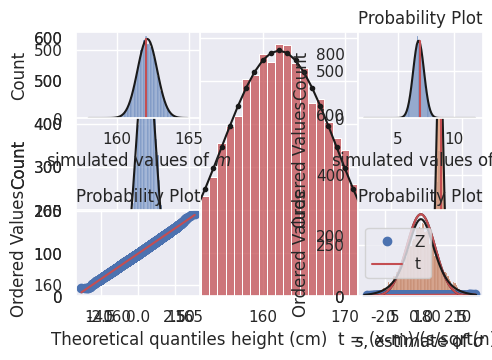

Reproduce this figure in Python.
#!/usr/bin/env python
# coding: utf-8

# # Tutorial Exercises II: the $t$ distribution
# 
# When $n$ is small, the Central Limit Theorem does not apply
# 
# However as we shall see here, if the parent or population distribution is normal, the sampling distribution of the mean for small samples has a known shape, namely the $t$ distribution
# 
# The $t$ distribution looks quite like a normal distribution but has a pointy top and heavy tails. 
# 
# The difference in the tails, whilst visually not that striking, is really important, because samples means of interest (those which area long way above or below the population mean) are, by definition, in the tails ofthe distribution.

# ### Set up Python libraries
# 
# As usual, run the code cell below to import the relevant Python libraries

# In[1]:


#Set-up Python libraries - you need to run this but you don't need to change it
import numpy as np
import matplotlib.pyplot as plt
import scipy.stats as stats
import pandas 
import seaborn as sns
sns.set_theme()


# ### Create the simulated dataset
# 
# We use the function <tt>np.random</tt> to simulate the heights of 10,000 women, drawn from a normal distribution
# 
# Let's plot a histogram of the hieghts and overlay the (theoretical) PDF used to generate the data, for comparison

# In[2]:


women = np.random.normal(162,7, [10000])

x=range(140,185) # suitable range of x-axis values
p = stats.norm.pdf(x, 162, 7)
freq = p*10000

sns.histplot(women, color='r', label='women', bins=np.arange(139.5,185.5,1)) # note bin boundaries not quite =x
plt.plot(x,freq,'k.-')

plt.xlabel('height (cm)')
plt.show()


# <b>Python Note - matching the PDF to the histogram</b>
# <ul>
# <li> The x values for the pdf are integers (140,141,142....190) so we plot the point PDF at each whole number of cm
# <li> The bins for the histogram correspond to the range of heights that are rounded to each full cm - (139.5-140.5, 140.5-141.5, 141.5-142.5 ..... etc) )
# </ul>
# 
# Additionally, we have to think about scaling the PDF to match the histogram
# <ul>
#     <li> The PDF gives a probability function such that the probability of one datapoint falling in one unit range on the x axis is the area under the curve - for example the probability of a given woman's height falling between 159.5cm and 160.5 cm is the area under the curve between x=159.5 and x=160.5
#     <li> Therefore to predict the number of cases in a histogram bin spanning x = 159.5-160.5, we simply multiply the PDF values in this range by the number of women in the sample
#     <li> If our bin is not 1 unit wide, we need to also multiply by the bin width - for example a bin 0.1 cm wide will contain about 1/10 of the cases that a in 1cm wide would (this is the case in the following example)
# </ul>
# 
# 
# Finally - fiddly point- why do we sometimes use <tt>range()</tt> and sometimes <tt>np.arange</tt>?
# <ul>
# <li> <tt>range</tt> can only return integer values, so if I want decimal values (as for the bins above) I need to use <tt>np.arange()</tt>
# </ul> 

# ## Large sample size
# 
# Here I draw 10,000 samples of size 100 and show that the sampling distribution of the mean is Normal using a histogram and a Q-Q plot:

# In[3]:


nReps = 10000
n=100
binwidth=0.1

m = np.empty(10000)

for i in range(nReps):
    sample = np.random.choice(women, n, replace=False)
    m[i]=sample.mean()
    
plt.subplot(1,2,1)
sns.histplot(m, bins = np.arange(157.5,165.5,binwidth))

x=np.arange(158,165,binwidth)
p = stats.norm.pdf(x,162,7/(n**0.5))
freq=p*nReps*binwidth # number of people expected in each bin is PDF * binwidth * nReps
plt.plot(x,freq,'k-')

plt.subplot(1,2,2)
stats.probplot(m, plot=plt)


plt.tight_layout()
plt.show()


# We note that:
# <ul>
#     <li> The predicted normal curve lies neatly over the simulation histogram indicating a good fit
#     <li> Most of the points in the Q-Q plot fall on a straight line, indicating a good fit, including in the tails of the distribution
# </ul>

# ### Estimating $\sigma$ with $s$
# 
# Above, we calculated the sample mean $m$ for each sample. We can think of each of these sample means $m$ as an estimate of the mean $\mu$ of the parent (population) distribution - in real life we would usually <i>only</i> have one sample and therefore our (single) value of $m$ would be the only estimate we have of $\mu$
# 
# We can similarly estimate the population standard deviation $\sigma$ using the sample standard deviation $s$.
# 
# Let's do this for 10,000 samples and plot a histogram:

# In[4]:


nReps = 10000
n=100

s = np.empty(10000)

for i in range(nReps):
    sample = np.random.choice(women, n, replace=False)
    s[i]=sample.std()
    
sns.histplot(s)
plt.xlabel('$s$, estimate of $\sigma$')
plt.show()


# Note that the Central Limit Theorem does <b><i>not</i></b> tell us that $s$ is normally distributed - only $m$ has that honour.
# 
# Technically $s$ follows a gamma distribution which is more or less normal for large $n$ (but not at all for small $n$ as we shall see)
# 
# Just for fun let's fit the best fitting normal distribution and overlay it.
# 
# <ul>
#     <li> Think - what do we mean by the 'best fitting normal distribution'
#     <li> It was covered in the exercise last week on 'Normal approximation to the binomial'
# </ul>

# In[5]:


mean_of_s = s.mean()
sd_of_s = s.std()
binwidth = 0.1

x = np.arange(2,12,binwidth) # a suitable range for x axis values
p = stats.norm.pdf(x, mean_of_s, sd_of_s)
freq = p*nReps*binwidth


sns.histplot(s, bins=np.arange(1.95, 12.05, binwidth)) # plot the simulated values of sigma
plt.plot(x,freq,'k') # plot the best fitting normal

plt.plot([7,7],[0,freq.max()],'r') # plot a vertical line at s=7, the true value of sigma
print('mean simulated value of s is ' + str(s.mean()))

plt.xlabel('$s$, estimate of $\sigma$')
plt.show()


# ## Small sample size
# 
# Now we will repeat the simulation with a smaller value of $n$.
# 
# I've grouped together the code to sample $m$ and $s$ into a single code block so you can try a few values of $n$ and see how the distributions of $m$ and $s$ change

# In[6]:


nReps = 10000
n=100

m = np.empty(nReps)
s = np.empty(nReps)

# run the simulation
for i in range(nReps):
    sample = np.random.choice(women, n, replace=False)
    m[i]=sample.mean()
    s[i]=sample.std()
    
########################################    
# The rest of this is just plotting! You don't need to go through it unless you think that is fun.

# histogram of m   
binwidth=0.1
plt.subplot(2,2,1)
sns.histplot(m, bins = np.arange(157.5,165.5,binwidth))
plt.xlabel('simulated values of $m$')

# overlay the best fitting normal
mean_of_m = m.mean()
sd_of_m = m.std()
binwidth = 0.1
x = np.arange(158,165,binwidth) # a suitable range for x axis values
p = stats.norm.pdf(x, mean_of_m, sd_of_m)
freq = p*nReps*binwidth
plt.plot(x,freq,'k') # plot the best fitting normal

# vertical line at the 'true' value of m
plt.plot([162,162],[0,freq.max()],'r') # plot a vertical line at s=7, the true value of sigma
print('mean simulated value of m is ' + str(m.mean()))

# Q-Q plot of m
plt.subplot(2,2,3)
stats.probplot(m, plot=plt)

# histogram of s    
binwidth=0.1
plt.subplot(2,2,2)
sns.histplot(s, bins=np.arange(1.95, 12.05, binwidth))
plt.xlabel('simulated values of $s$')

# overlay the best fitting normal
mean_of_s = s.mean()
sd_of_s = s.std()
binwidth = 0.1
x = np.arange(2,12,binwidth) # a suitable range for x axis values
p = stats.norm.pdf(x, mean_of_s, sd_of_s)
freq = p*nReps*binwidth
plt.plot(x,freq,'k') # plot the best fitting normal

# vertical line at the 'true' value of m
plt.plot([7,7],[0,freq.max()],'r') # plot a vertical line at s=7, the true value of sigma
print('mean simulated value of s is ' + str(s.mean()))

# Q-Q plot of s
plt.subplot(2,2,4)
stats.probplot(s, plot=plt)



plt.tight_layout()
plt.show()


# <img src="images/Minion_what.jpg" width=10% alt="What?!" >
# 
# Don't worry about all that plotting code
# 
# What I want you to do is look at the figures and notice that when $n=100$:
#     <ul>
#     <li> The estimates of m and s are not bad 
#     <li> The random variation in m and s between samples is fairly symmetrical (values above and below the true values mu and sigma are equally likely)
#     <li> The Q-Q plot shows that normal distribution is not a bad fit to the sampling distribution of m and s (but note as mentioned above, the distribution of s is actually a different-shaped distribution, the gamma, which looks normal-ish for large n)
#     </ul>
#     
# #### Try changing $n$
# 
# Now I want you to reduce $n$ to a small value, say $n=5$
# 
# What do you notice changes in the plots?
# 
# <ul>
#     <li> Is the sampling distribution of m still normal (answer: yes)
#     <li> Is the sampling distribution of s still symmetrical?
#     <ul>
#          <li> Are we under- or over-estimating s?
#          <li> How is the non-normal shape of the sampling distribution of s reflected in the Q-Q plot?
#     </ul>
# </ul>
# 
# You can also try some intermediate values of $n$ 

# ## The $t$ distribution
# 
# The phenomena above can be summaried as follows - for data drawn from a Normal parent or population distribution
#     
# <ul>
# <li> The sampling distribution of the mean, m, is always normal for any value of n
# <li> The sampling distribution of the standard deviation, s, is a gamma distribution
#     <ul> 
#     <li>It has positive skew
#     <li>s tends to underestimate sigma when n is small
#     </ul>
# </ul>
# 
# Now, if we want to know how unlikely a value of $m$ is given some parent population parameters $\mu$ and $\sigma$, we might try to covert it to a Z-score (remember those from last week?) using the formula:
# 
# $$ Z = \frac{x-\mu}{\frac{\sigma}{\sqrt{n}}} $$
# 
# ... estimating $\mu$ by $\bar{x}$ (which we have also called $m$) and $\sigma$ by $s$:
# 
# $$ Z = \frac{x-\bar{x}}{\frac{s}{\sqrt{n}}} $$
# 
# But when $n$ is small this goes wrong as $s$ gives us a skewed estimate of $\sigma$, as we see if we actually calculate "Z" for each simulated sample (which we shall call $t$, for reasons you are about to see), and plot them on a histogram with the $Z$ distribution overlaid
# 
# 

# In[7]:


nReps = 10000
n=5

m = np.empty(nReps)
s = np.empty(nReps)
t = np.empty(nReps)

# run the simulation
for i in range(nReps):
    sample = np.random.choice(women, n, replace=False)
    m[i]=sample.mean()
    s[i]=sample.std()
    t[i]=(sample.mean()-162)/(sample.std()/(n**0.5))

# histogram of t
binwidth=0.1
sns.histplot(t, bins = np.arange(-4.05,4.05,binwidth))

# predicted Normal (if the Central Limit Theorem applied, which it doesn't for n=5!)
x=np.arange(-4,4,binwidth)
p=stats.norm.pdf(x, 0, 1) # IF CLT applied the t values would follow N(0,1)
freq=p*nReps*binwidth
plt.plot(x,freq,'k')

plt.xlabel('t = (x-m)/(s/sqrt(n))')
plt.show()


# We can see a particular problem in the tails of the distribution - the fit between the predicted Normal and the simulated histogram is poor.
# 
# We would expect Z<-1.96 or Z>1.96 to happen 5% of the time (we covered this in the prep work on confidence intervals). How often do they happen in this simulation?

# In[8]:


100 * (sum(t>1.96) + sum(t<-1.96))/len(t)


# Uh-oh, 15% of the time instead of 5%!

# ### Student's $t$
# 
# [redacted]
# 
# $$ t = \frac{x-\bar{x}}{\frac{s}{\sqrt{n}}} $$
# 
# The $t$ distribution takes into account the skewed estimate of $\sigma$ resulting in 'heavy tails' and a pointy top. The $t$ distribution is actually a different shape for different values of $n$ (the smaller $n$ is, the heavier the tails and the pointier the top!)
# 
# Let's try overlaying the t distribution over our histogram:
# 
# #### Note - 
# You will notice the syntax for the $t$ PDF, <tt>stats.t.pdf()</tt> is similar to the syntax <tt>stats.norm.pdf()</tt> but has an additional argument <tt>n-1</tt>, which reflects the fact that the $t$ distriubtion actually changes shape as $n$ increases. The term <tt>(n-1)</tt> is technically the <i>degrees of freedom</i> of the t-distribution (don't worry at this stage if that sounds like unfamiliar jargon).
# 
# 

# In[9]:


# histogram of t
binwidth=0.1
sns.histplot(t, bins = np.arange(-4.05,4.05,binwidth))

x=np.arange(-4,4,binwidth) # suitable range for x axis

# predicted Normal (if the Central Limit Theorem applied, which it doesn't for n=5!)
Z_pdf=stats.norm.pdf(x, 0, 1) # IF CLT applied the t values would follow N(0,1)
Z_freq=Z_pdf*nReps*binwidth
plt.plot(x,Z_freq,'r')

# predicted t distribution with n-1 degrees of freedom
t_pdf=stats.t.pdf(x, n-1, 0, 1) 
t_freq=t_pdf*nReps*binwidth
plt.plot(x,t_freq,'k')


plt.xlabel('t = (x-m)/(s/sqrt(n))')
plt.legend(['Z','t'])
plt.show()

print(sum(t>1.65)/len(t))


# Ahh, the t distribution is a much better fit!
# 
# Let's check how well they match - 

# In[10]:


# use the CDF of the t-distribution to find the proportion of the time t(df=4) should exceed 2.13
# Your code here!


# In[11]:


# count what proportion of the time t>=2.13 in your simulation
# Your code here!


# Hopefully the match is not too bad! 
# 
# Remember that the simulation is random and the proportion of trials with t>=2.13 will change each time you run it. 
# 
# If you are getting an unstable estimate of the proportion of trials on which t>=2.13, you may need to increase nReps until the simulation is stable to the degree of precision (say, 2 significant figures) that you desire.

# ### Percent point function (<tt>ppf</tt>)
# 
# You may recall that there are some commonly used Z values, such as Z=1.96 - under the normal distribution a Z score exceeding -1.96 or +1.96 occures only 5% of the time 
# 
# Since the $t$ distribution changes shape depending on $n$, there is not such an easy set of 'critical values' to memorise.
# 
# Luckily there is a Python function to help us, <tt>stats.t.ppf()</tt>. This is the inverse of the function <tt>stats.t.cdf()</tt> in that:
# <ul>
#     <li>the CDF tells you the probability that $t$ is less than some value (eg CDF tells us that the probability t is less than 2.13 is 95%)
#     <li>the PPF tells you that the t value which is exceeded only 5% of the time is 2.13
# </ul>

# In[12]:


stats.t.cdf(2.13, 4) # 4 is the degrees of freedom when n=5


# In[13]:


stats.t.ppf(0.95, 4)


# What value of $t$ is exceeded only 1% of the time when $n=9$?

# In[14]:


# your code here!


# ### Further Exercises
# 
# 1. Try changing $n$ in the simulation above and observe how the $t$ distribution changes (and becomes more like the  distribution when $n$ is large)
# 
# 2. What value of $n$ is needed for the 95% ppf of the $t(n-1)$ distribution (the $t$ distribution for a sample of size $n$) to match that of the $Z$ distribution to 3 significant figures?
# 
# 
# To get you started with exercise 2 here is some code:

# In[15]:


stats.norm.ppf(0.95)
# your code here to find the matching PPF for the t(n-1) distribution for various values of n!


# In[ ]:




